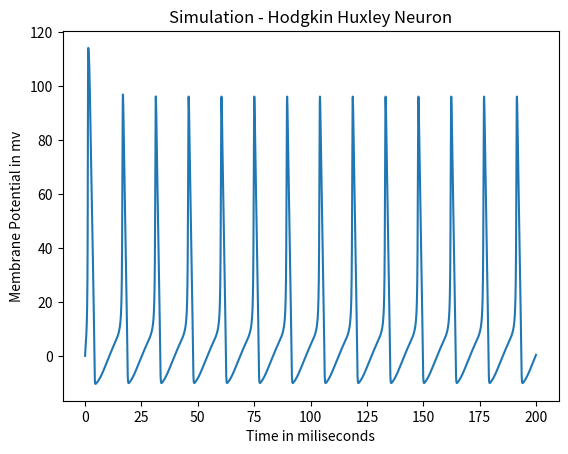

Here is the Python script that generated this plot:
from __future__ import division
from scipy import integrate
from pylab import *
import numpy as np
import matplotlib.pyplot as plt

# Various Channel functions given by: http://neurdon.wpengine.com/2011/01/26/neural-modeling-with-python-part-2/
# Channels change according to input currents, and therefore, you need to be able to calculate them 
alphaN = vectorize(lambda v: 0.01*(-(v) + 10.0)/((exp((-(v) + 10.0)/10.0) - 1.0)) if (v) != 10.0 else 0.1)
betaN  = lambda v: 0.125*(exp(-(v)/80.0))
dn   = lambda v: alphaN(v)/(alphaN(v) + betaN(v))

alphaM = vectorize(lambda v: 0.1*(-(v) + 25.0)/((exp((-(v) + 25.0)/10.0) - 1)) if (v) != 25.0 else 1.0)
betaM  = lambda v: 4.0*(exp(-v/18.0))
dm   = lambda v: alphaM((v))/(alphaM((v)) + betaM(v))

alphaH = lambda v: 0.07*exp(-(v)/20)
betaH  = lambda v: 1.0/(exp((-(v) + 30.0)/10.0) + 1.0)
dh   = lambda v: alphaH((v))/(alphaH((v)) + betaH((v)))

#Misc variables for HH model
Vr = -65      	# In mV
C = 1      		# In uF/cm2
gNa = 120   	# In mS/cm2
gK = 36     	# In mS/cm2
gL = 0.3    	# In mS/cm2
VNa = 115    	# Reverse Sodium Potential In mV
VK = -12    	# Reverse Potassium Potential In mV
VL = 10.613 	# Reverse Leak Channel Potential In mV

I = 10			#Input Current

m = (dm(Vr))   
h = (dh(Vr))
n = (dn(Vr))

T = 200
dT = 0.01
currTime = arange(0, T+dT, dT)

VArray = zeros(len(currTime))
VArray[0] = Vr 


for i in range(len(currTime)):
	m += (alphaM(VArray[i-1])*(1.0 - m) - betaM(VArray[i-1])*m) * dT
	h += (alphaH(VArray[i-1])*(1.0 - h) - betaH(VArray[i-1])*h) * dT
	n += (alphaN(VArray[i-1])*(1.0 - n) - betaN(VArray[i-1])*n) * dT
	VArray[i] = VArray[i-1] + (I - gNa * m**3 * h * (VArray[i-1] - VNa) - gK * n**4 * (VArray[i-1] - VK) - gL * (VArray[i-1] - VL))/C * dT

plt.plot(currTime, VArray)
plt.title("Simulation - Hodgkin Huxley Neuron")
plt.ylabel("Membrane Potential in mv")
plt.xlabel("Time in miliseconds")
plt.show()
